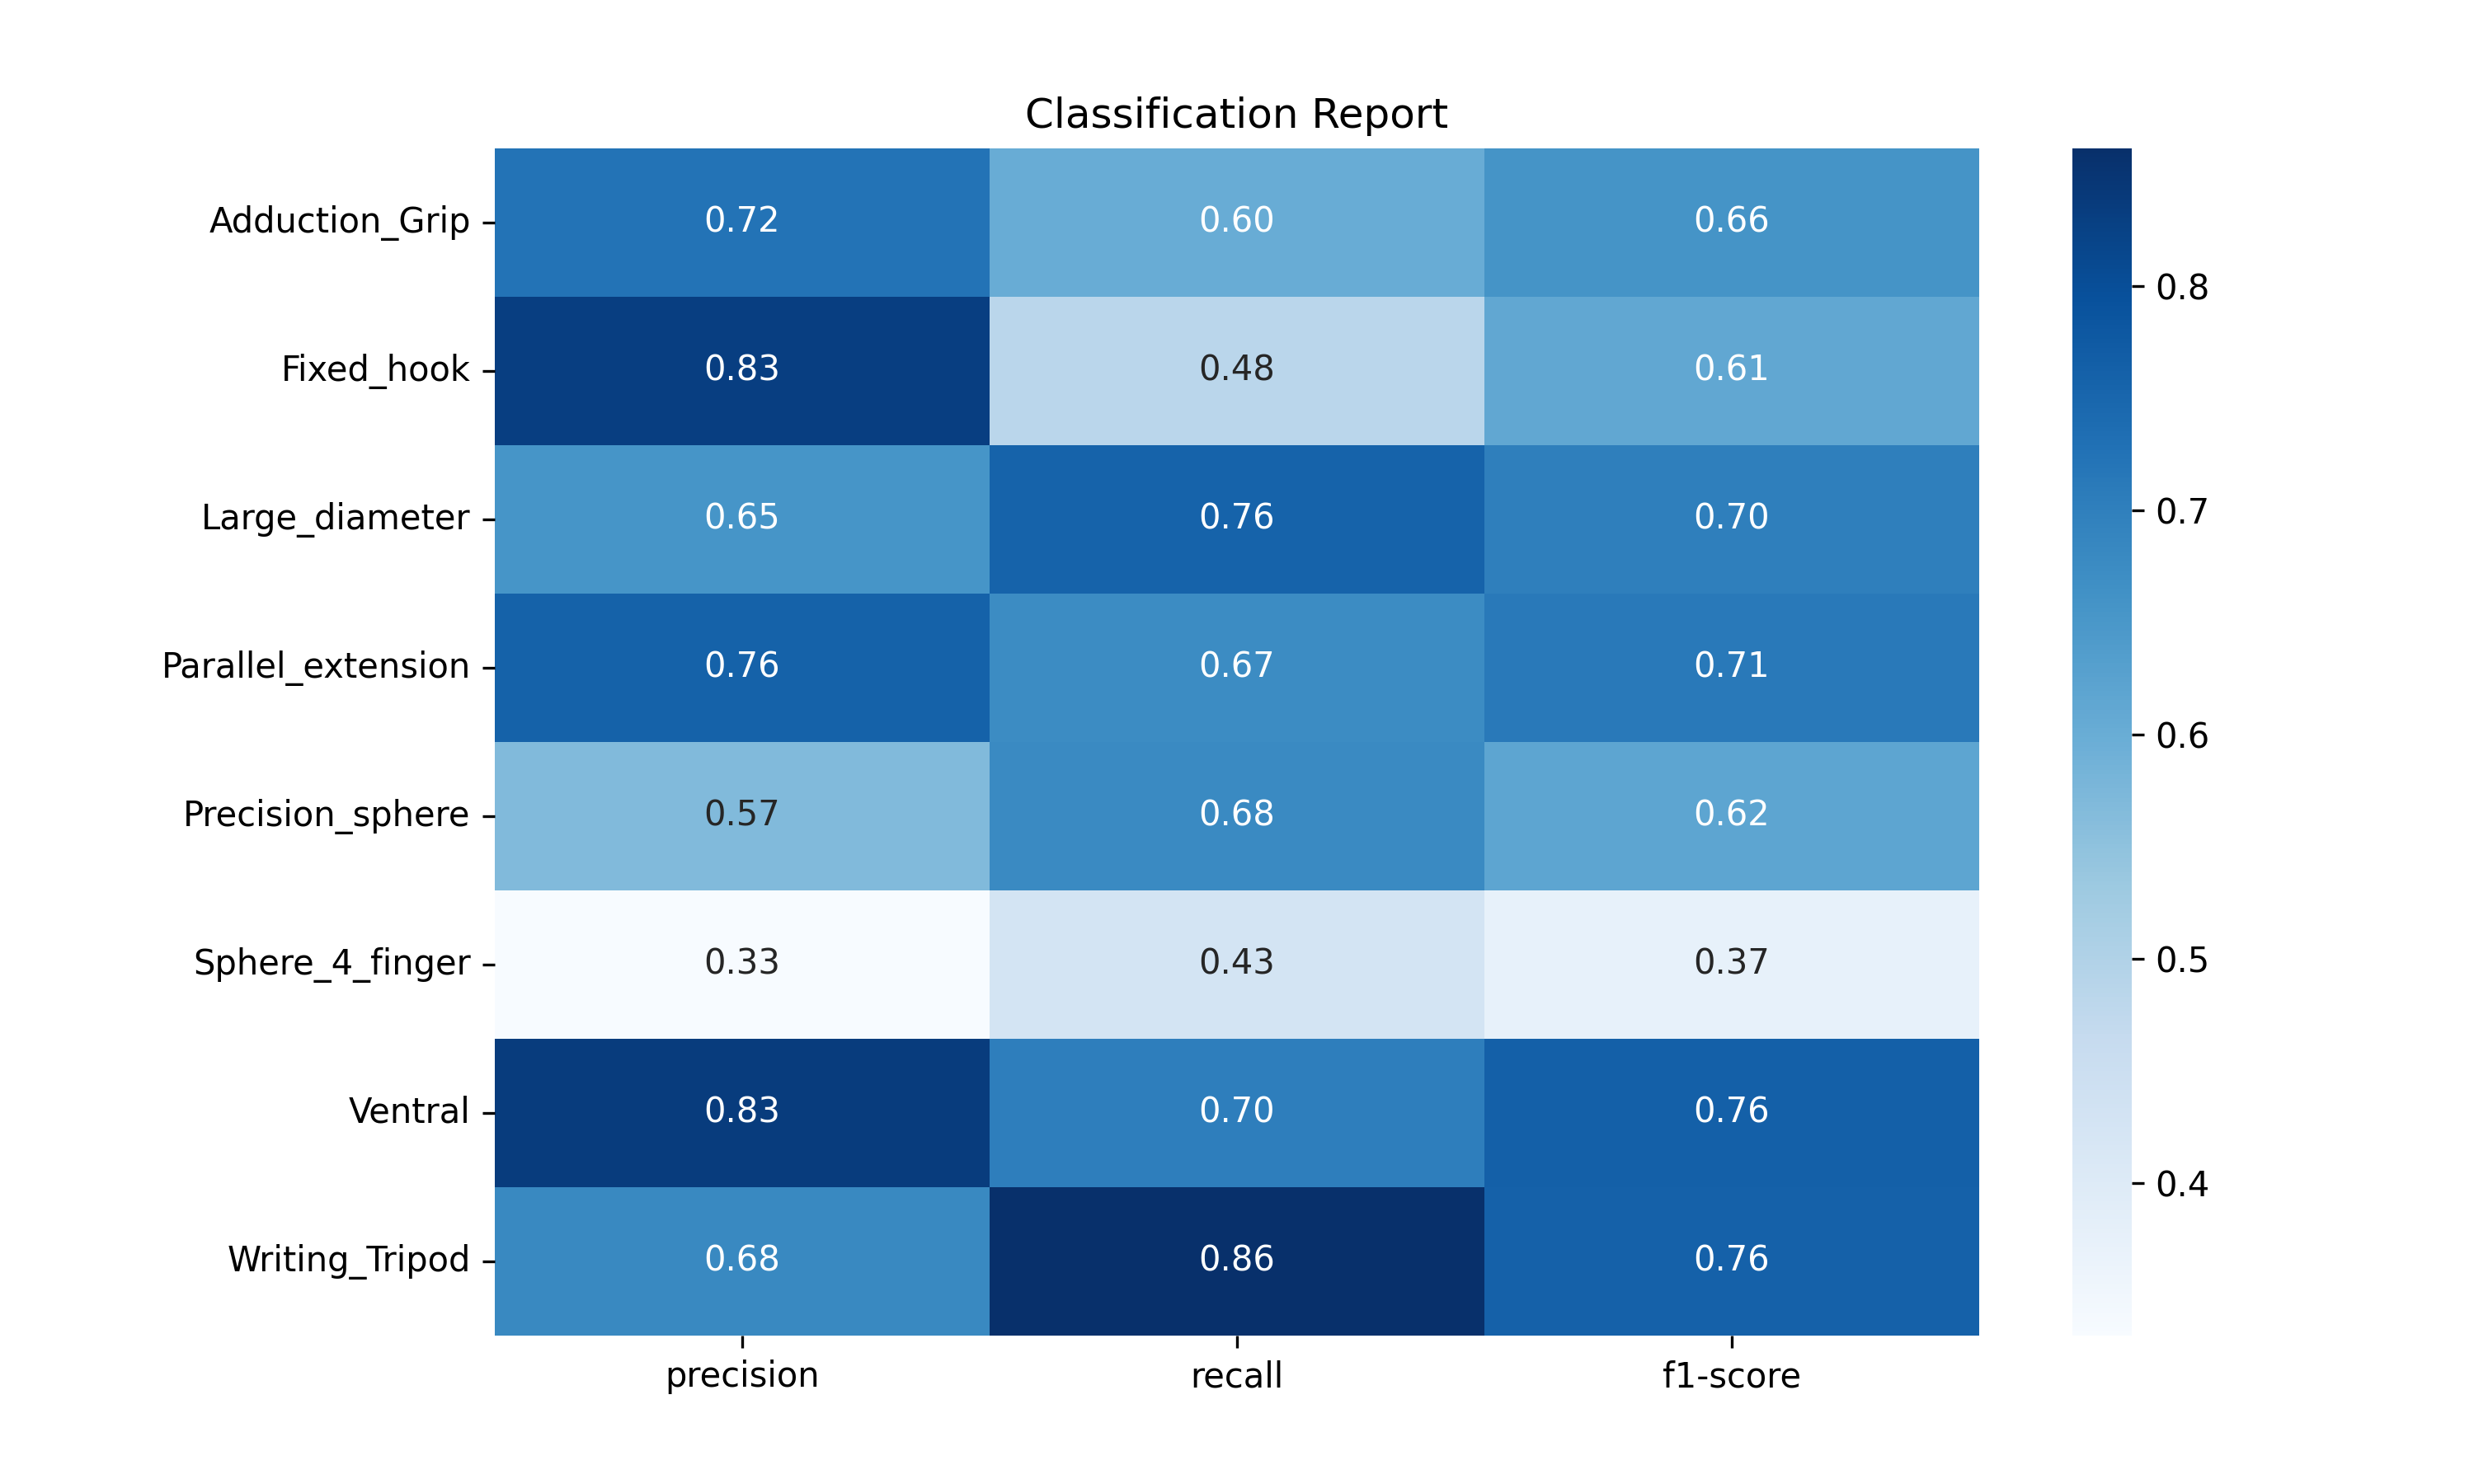

The file beside this chart, header and first rows:
, precision, recall, f1-score, support
Adduction_Grip, 0.7231, 0.6015, 0.6567, 916.0
Fixed_hook, 0.8314, 0.4837, 0.6115, 887.0
Large_diameter, 0.6548, 0.7571, 0.7022, 992.0
Parallel_extension, 0.7585, 0.6733, 0.7134, 998.0
Precision_sphere, 0.5689, 0.678, 0.6187, 792.0
Sphere_4_finger, 0.3318, 0.4276, 0.3737, 870.0
Ventral, 0.8349, 0.7039, 0.7638, 1020
Writing_Tripod, 0.6813, 0.8616, 0.7609, 903.0
accuracy, 0.6517, 0.6517, 0.6517, 0.6517
macro avg, 0.6731, 0.6483, 0.6501, 7378
weighted avg, 0.6794, 0.6517, 0.6552, 7378
